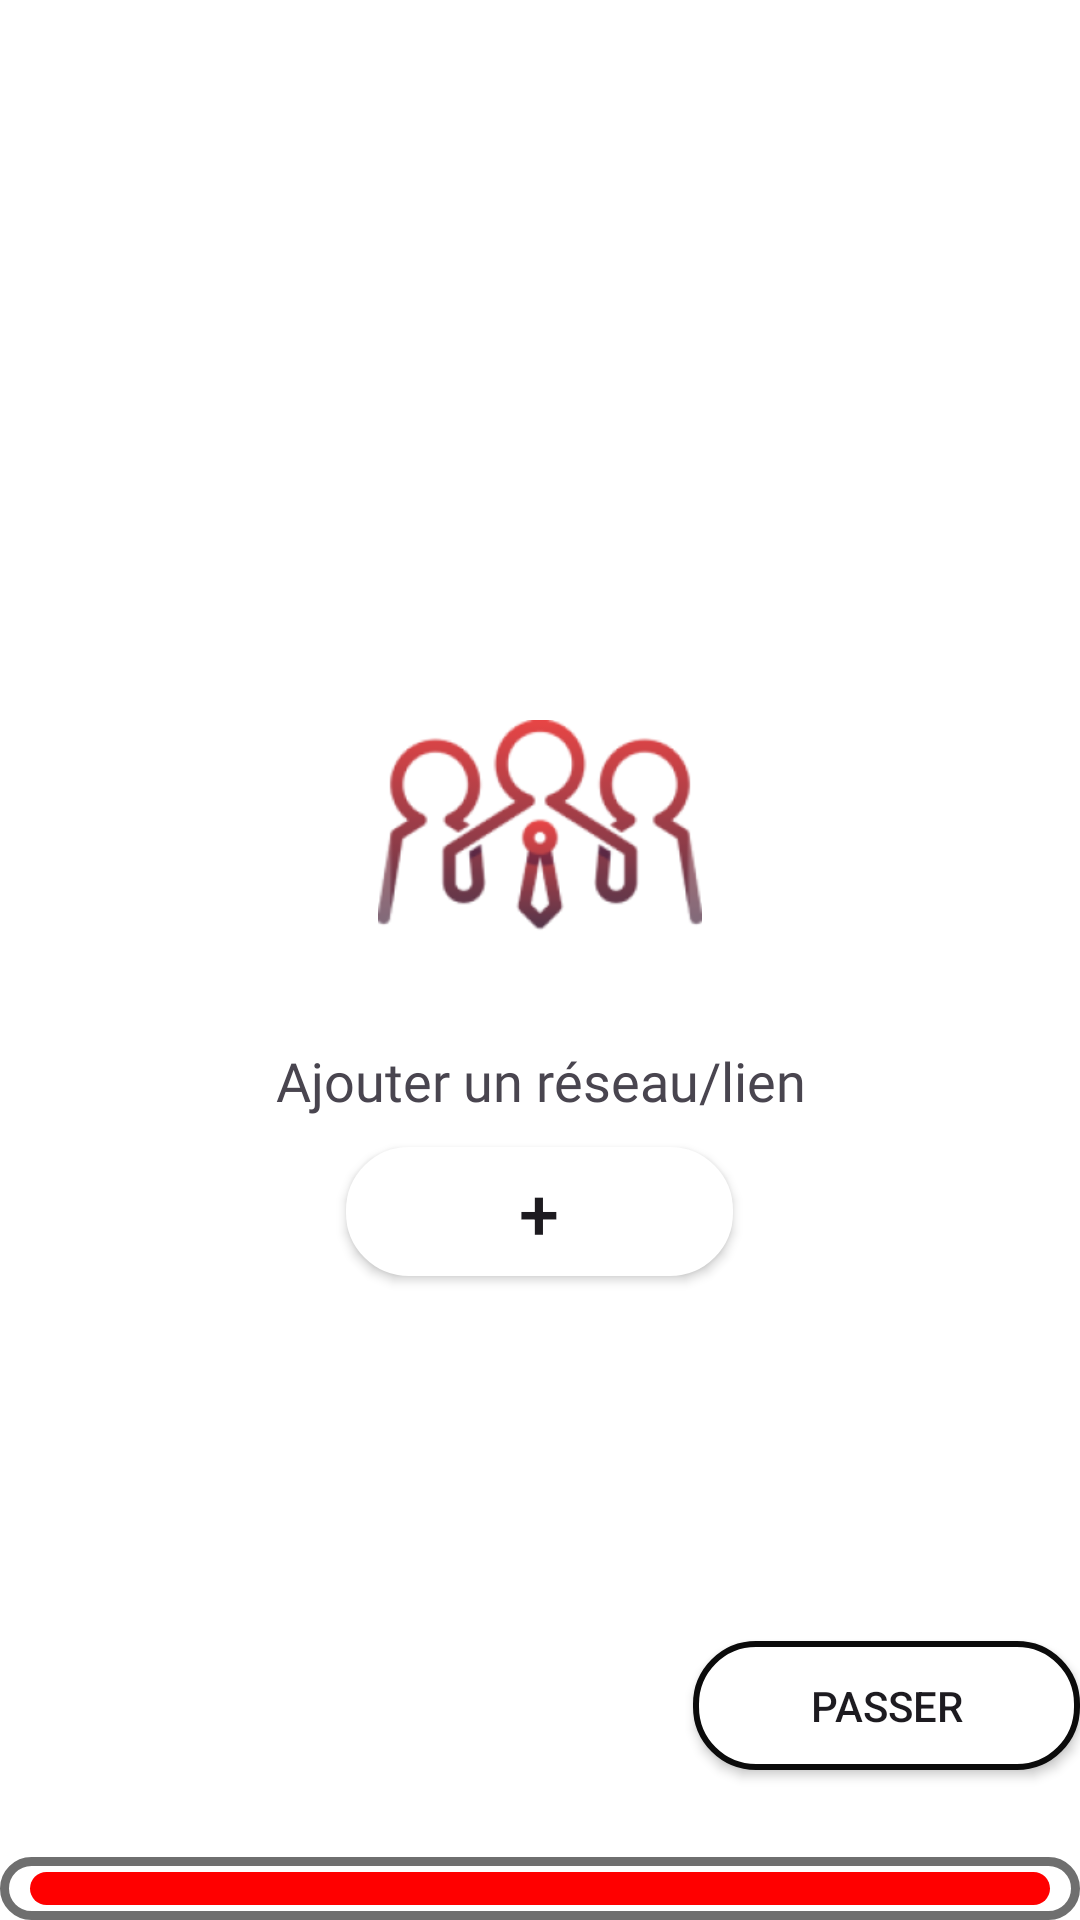

Reconstruct the res/layout file that produces this screen, plus the resources it refers to.
<!-- AndroidManifest.xml: application theme Theme.Stageet -->
<!-- res/layout/activity_employeur_ajout_lien.xml -->
<?xml version="1.0" encoding="utf-8"?>
<androidx.constraintlayout.widget.ConstraintLayout xmlns:android="http://schemas.android.com/apk/res/android"
    xmlns:app="http://schemas.android.com/apk/res-auto"
    xmlns:tools="http://schemas.android.com/tools"
    android:layout_width="match_parent"
    android:layout_height="match_parent">

    <LinearLayout
        android:layout_width="match_parent"
        android:layout_height="match_parent"
        android:background="@color/white">

        <LinearLayout
            android:layout_width="match_parent"
            android:layout_height="wrap_content"
            android:orientation="vertical"
            android:layout_marginTop="240dp"
            tools:ignore="MissingConstraints"
            tools:layout_editor_absoluteX="0dp"
            tools:layout_editor_absoluteY="193dp">

            <ImageView
                android:id="@+id/imageViewAjoutLien"
                android:layout_width="wrap_content"
                android:layout_height="wrap_content"
                android:layout_gravity="center"
                app:srcCompat="@mipmap/logo_background"
                tools:layout_editor_absoluteX="151dp"
                tools:layout_editor_absoluteY="88dp" />

            <TextView
                android:id="@+id/textViewAjoutLien"
                android:layout_width="match_parent"
                android:layout_height="wrap_content"
                android:gravity="center"
                android:text="Ajouter un réseau/lien"
                android:textSize="18dp"
                android:fontFamily="@font/comfortaa_semibold"/>


            <androidx.appcompat.widget.AppCompatButton
                android:id="@+id/buttonAjoutLien"
                android:layout_width="129dp"
                android:layout_height="43dp"
                android:layout_gravity="center"
                android:layout_marginTop="10dp"
                android:layout_marginBottom="10dp"
                android:text="+"
                android:textSize="24sp"
                android:background="@drawable/bouton_plus"
                app:layout_constraintBottom_toBottomOf="parent"
                app:layout_constraintEnd_toEndOf="parent" />

            <LinearLayout
                android:id="@+id/layoutBouton"
                android:layout_width="match_parent"
                android:layout_height="wrap_content"
                android:layout_gravity="center"
                android:orientation="vertical">



            </LinearLayout>

        </LinearLayout>


    </LinearLayout>

    <androidx.appcompat.widget.AppCompatButton
        android:id="@+id/buttonPasserAjoutLien"
        android:layout_width="129dp"
        android:layout_height="43dp"
        android:layout_gravity="right"
        android:layout_marginBottom="50dp"
        android:background="@drawable/bord_arrondi"
        android:text="Passer"
        app:layout_constraintBottom_toBottomOf="parent"
        app:layout_constraintEnd_toEndOf="parent" />


    <TextView
        android:layout_width="match_parent"
        android:layout_height="21dp"
        android:background="@drawable/barre_progression8"
        app:layout_constraintBottom_toBottomOf="parent"
        tools:layout_editor_absoluteX="1dp">
    </TextView>


</androidx.constraintlayout.widget.ConstraintLayout>
<!-- resources referenced by this layout -->
<resources>
  <color name="white">#FFFFFFFF</color>
  <!-- drawable barre_progression8 (drawable) -->
  <?xml version="1.0" encoding="utf-8"?>
  <layer-list xmlns:android="http://schemas.android.com/apk/res/android">
  
      
      <item>
          <shape>
              <solid android:color="@color/white" /> 
              <stroke
                  android:width="3dp"
                  android:color="#6F6F6F" /> 
              <corners android:radius="20dp" /> 
          </shape>
      </item>
  
      
      <item
          android:left="10dp"
          android:right="10dp"
          android:top="5dp"
          android:bottom="5dp">
          <shape>
              <solid android:color="#FF0000" /> 
              <corners android:radius="20dp" /> 
  
          </shape>
      </item>
  
  </layer-list>
  <!-- drawable bord_arrondi (drawable) -->
  <?xml version="1.0" encoding="utf-8"?>
  <shape xmlns:android="http://schemas.android.com/apk/res/android">
          <solid android:color="@color/white" /> 
          <stroke
              android:width="2dp"
              android:color="#0B0B0B" /> 
          <corners android:radius="20dp" /> 
  </shape>
  <!-- drawable bouton_plus (drawable) -->
  <?xml version="1.0" encoding="utf-8"?>
  <shape xmlns:android="http://schemas.android.com/apk/res/android">
      <solid android:color="@color/white" /> 
      <stroke
          android:width="2dp"
          android:color="@color/white" /> 
      <corners android:radius="20dp" /> 
  </shape>
  <!-- mipmap logo_background: webp bitmap (mipmap-hdpi, 13838 bytes) -->
  <style name="Theme.Stageet" parent="Base.Theme.Stageet" />
  <style name="Base.Theme.Stageet" parent="Theme.Material3.DayNight.NoActionBar">
          
          
      </style>
</resources>
